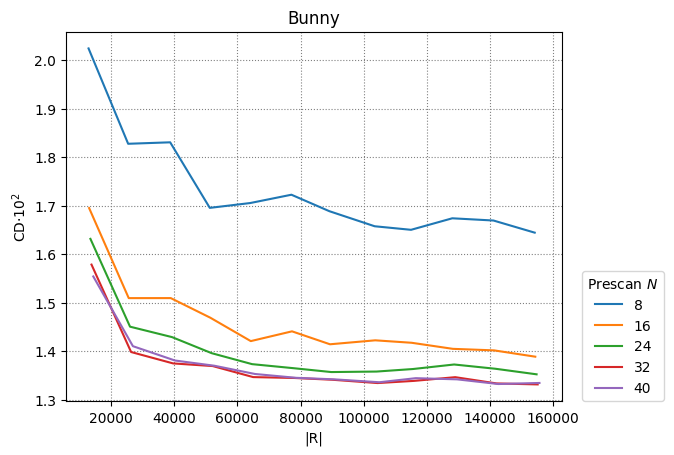

The file beside this chart, header and first rows:
8, 16, 24, 32, 40
5
12856, 25400, 38712, 51256, 64056, 77112, 89144, 103480, 115000, 128056, 141112, 154168
13040, 25584, 38896, 51440, 64240, 77296, 89328, 103664, 115184, 128240, 141296, 154352
13450, 25994, 39306, 51850, 64650, 77706, 89738, 104074, 115594, 128650, 141706, 154762
13792, 26336, 39648, 52192, 64992, 78048, 90080, 104416, 115936, 128992, 142048, 155104
14360, 26904, 40216, 52760, 65560, 78616, 90648, 104984, 116504, 129560, 142616, 155672
0.02024, 0.01827, 0.0183, 0.01695, 0.01705, 0.01722, 0.01688, 0.01657, 0.0165, 0.01674, 0.01669, 0.01644
0.01695, 0.01509, 0.0151, 0.01469, 0.01421, 0.01441, 0.01414, 0.01423, 0.01417, 0.01405, 0.01402, 0.01389
0.01632, 0.01451, 0.01429, 0.01396, 0.01373, 0.01365, 0.01357, 0.01358, 0.01363, 0.01373, 0.01364, 0.01352
0.01579, 0.01398, 0.01375, 0.01369, 0.01347, 0.01345, 0.01341, 0.01334, 0.01339, 0.01347, 0.01334, 0.01332
0.01554, 0.0141, 0.01381, 0.0137, 0.01353, 0.01345, 0.01342, 0.01336, 0.01345, 0.01342, 0.01333, 0.01335
